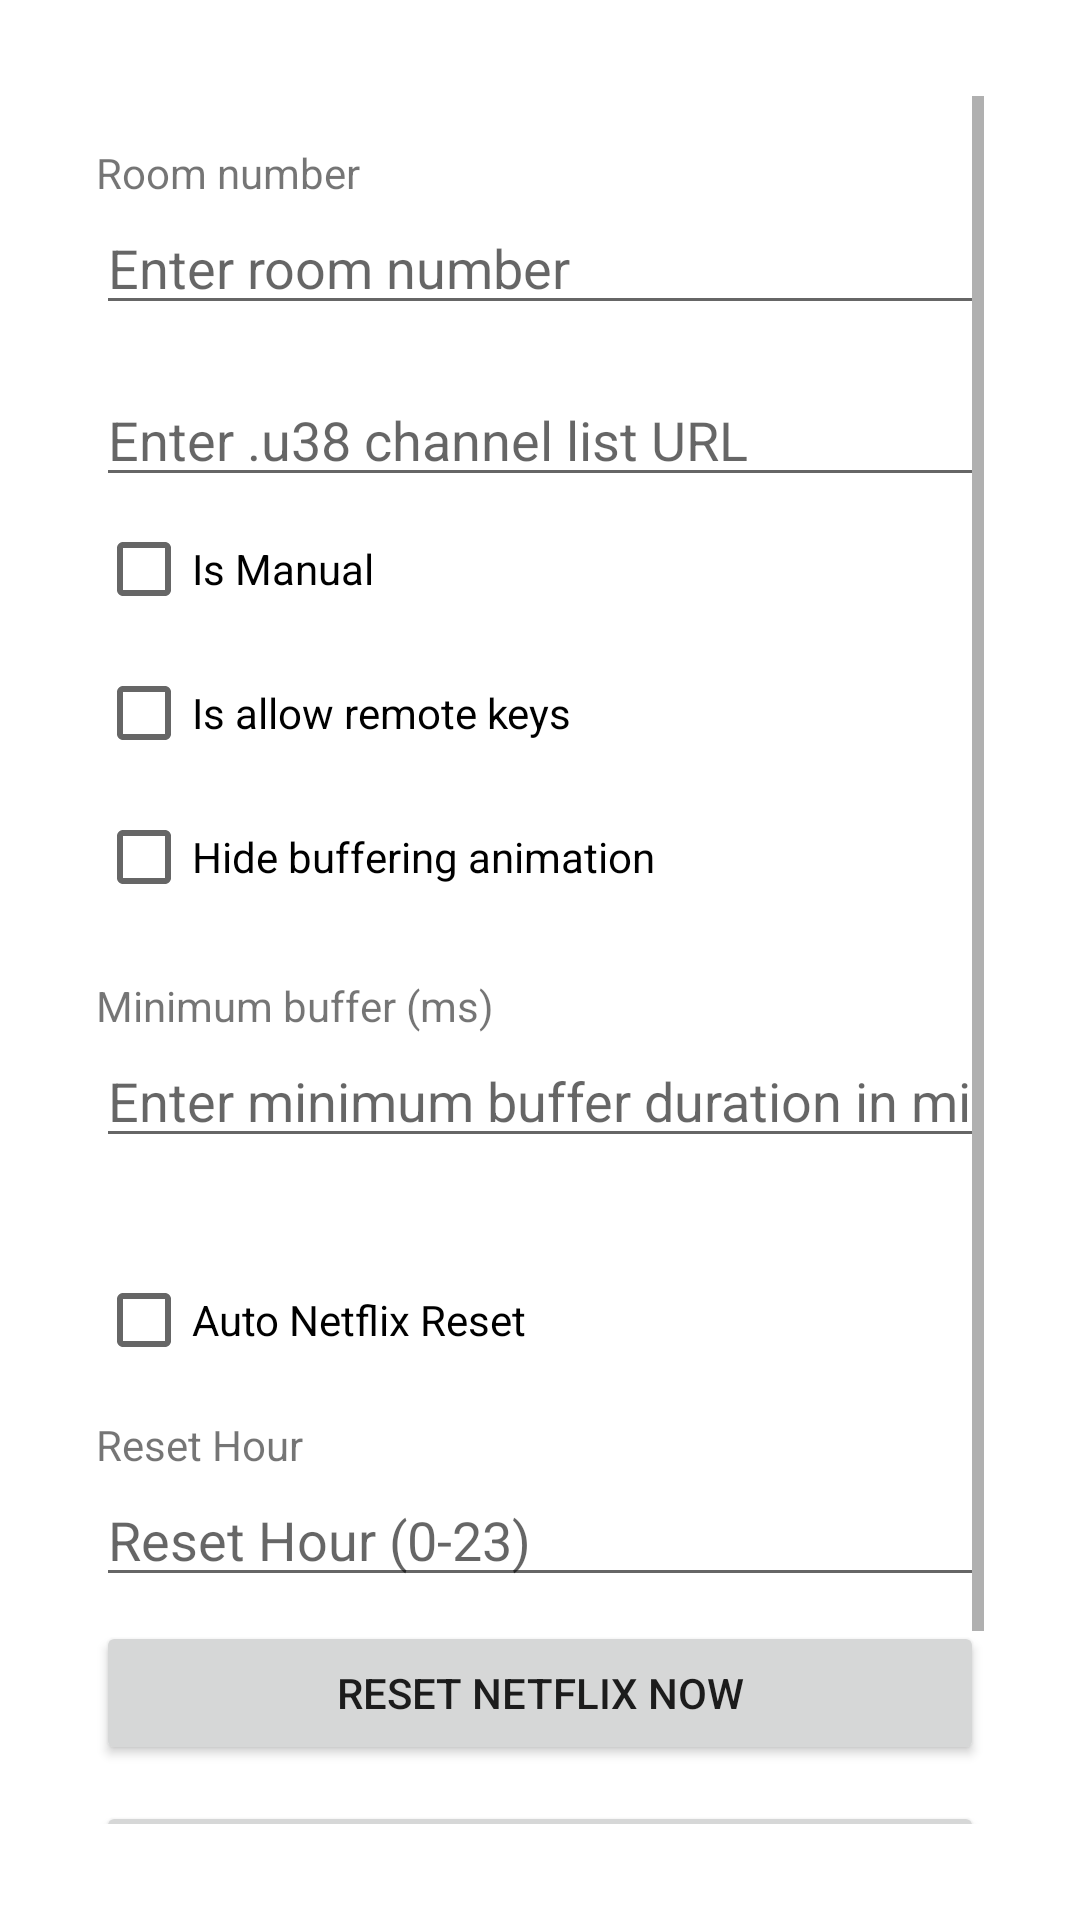

Layout XML and referenced resources for this Android screen:
<!-- AndroidManifest.xml: application theme Theme.MulticastPlayer -->
<!-- res/layout/dialog_tech.xml -->
<?xml version="1.0" encoding="utf-8"?>
<ScrollView xmlns:android="http://schemas.android.com/apk/res/android"
    android:layout_width="match_parent"
    android:layout_height="match_parent"
    android:padding="32dp">

    <LinearLayout
        android:layout_width="match_parent"
        android:layout_height="wrap_content"
        android:orientation="vertical">

        <TextView
            android:layout_width="match_parent"
            android:layout_height="wrap_content"
            android:text="@string/backgrounds_missing"
            android:textStyle="bold"
            android:visibility="gone"
            android:id="@+id/backgroundsMissingText" />

        <ListView
            android:id="@+id/backgroundListView"
            android:layout_width="match_parent"
            android:visibility="gone"
            android:layout_height="240dp"
            android:choiceMode="singleChoice" />

        <TextView
            android:layout_width="match_parent"
            android:layout_height="wrap_content"
            android:layout_marginTop="16dp"
            android:text="@string/room_number_title" />

        <EditText
            android:id="@+id/roomNumberEdit"
            android:layout_width="match_parent"
            android:layout_height="wrap_content"
            android:hint="@string/room_number_hint"
            android:inputType="text" />

        <EditText
            android:id="@+id/channelUrlEdit"
            android:layout_width="match_parent"
            android:layout_height="wrap_content"
            android:layout_marginTop="16dp"
            android:hint="@string/enter_channel_list_url"
            android:inputType="textUri" />

        <CheckBox
            android:id="@+id/manualOverrideCheck"
            android:layout_width="match_parent"
            android:layout_height="wrap_content"
            android:text="Is Manual" />

        <CheckBox
            android:id="@+id/allowRemoteKeysCheck"
            android:layout_width="match_parent"
            android:layout_height="wrap_content"
            android:text="Is allow remote keys" />

        <CheckBox
            android:id="@+id/hideBufferingAnimationCheck"
            android:layout_width="match_parent"
            android:layout_height="wrap_content"
            android:text="@string/hide_buffering_animation" />

        <TextView
            android:layout_width="match_parent"
            android:layout_height="wrap_content"
            android:layout_marginTop="16dp"
            android:text="@string/min_buffer_prompt" />

        <EditText
            android:id="@+id/bufferEdit"
            android:layout_width="match_parent"
            android:layout_height="wrap_content"
            android:hint="@string/min_buffer_hint"
            android:inputType="number" />

        <Space
            android:layout_width="match_parent"
            android:layout_height="30dp" />

        <CheckBox
            android:id="@+id/netflixResetCheck"
            android:layout_width="match_parent"
            android:layout_height="wrap_content"
            android:text="Auto Netflix Reset" />

        <TextView
            android:layout_width="match_parent"
            android:layout_height="wrap_content"
            android:layout_marginTop="8dp"
            android:text="Reset Hour" />

        <EditText
            android:id="@+id/netflixResetHourEdit"
            android:layout_width="match_parent"
            android:layout_height="wrap_content"
            android:hint="Reset Hour (0-23)"
            android:inputType="number" />
            
        <Button
            android:id="@+id/netflixResetNowButton"
            android:layout_width="match_parent"
            android:layout_height="wrap_content"
            android:layout_marginTop="8dp"
            android:text="@string/action_reset_netflix" />

        <Space
            android:layout_width="match_parent"
            android:layout_height="12dp" />

        <Button
            android:id="@+id/showAccessibilityButton"
            android:layout_width="match_parent"
            android:layout_height="wrap_content"
            android:text="@string/action_show_accessibility" />

        <Space
            android:layout_width="match_parent"
            android:layout_height="24dp" />

        <Button
            android:id="@+id/exitAppButton"
            android:layout_width="match_parent"
            android:layout_height="wrap_content"
            android:text="@string/exit_title" />

    </LinearLayout>

</ScrollView>
<!-- resources referenced by this layout -->
<resources>
  <string name="action_reset_netflix">Reset Netflix now</string>
  <string name="action_show_accessibility">Show Accessibility</string>
  <string name="backgrounds_missing">No background images found.</string>
  <string name="enter_channel_list_url">Enter .u38 channel list URL</string>
  <string name="exit_title">Exit App</string>
  <string name="hide_buffering_animation">Hide buffering animation</string>
  <string name="min_buffer_hint">Enter minimum buffer duration in milliseconds, e.g. 5000</string>
  <string name="min_buffer_prompt">Minimum buffer (ms)</string>
  <string name="room_number_hint">Enter room number</string>
  <string name="room_number_title">Room number</string>
  <style name="Theme.MulticastPlayer" parent="Theme.MaterialComponents.DayNight.NoActionBar">
          
          <item name="colorPrimary">@color/colorPrimary</item>
          <item name="colorPrimaryVariant">@color/colorPrimaryVariant</item>
          <item name="colorOnPrimary">@color/colorOnPrimary</item>
          <item name="colorSecondary">@color/colorSecondary</item>
          <item name="colorOnSecondary">@color/colorOnSecondary</item>
          <item name="android:statusBarColor">@color/colorPrimaryVariant</item>
          <item name="android:windowFullscreen">true</item>
          <item name="windowNoTitle">true</item>
      </style>
  <color name="colorPrimary">#6200EE</color>
  <color name="colorPrimaryVariant">#D9D0EF</color>
  <color name="colorOnPrimary">#FFFFFF</color>
  <color name="colorSecondary">#03DAC6</color>
  <color name="colorOnSecondary">#000000</color>
</resources>
